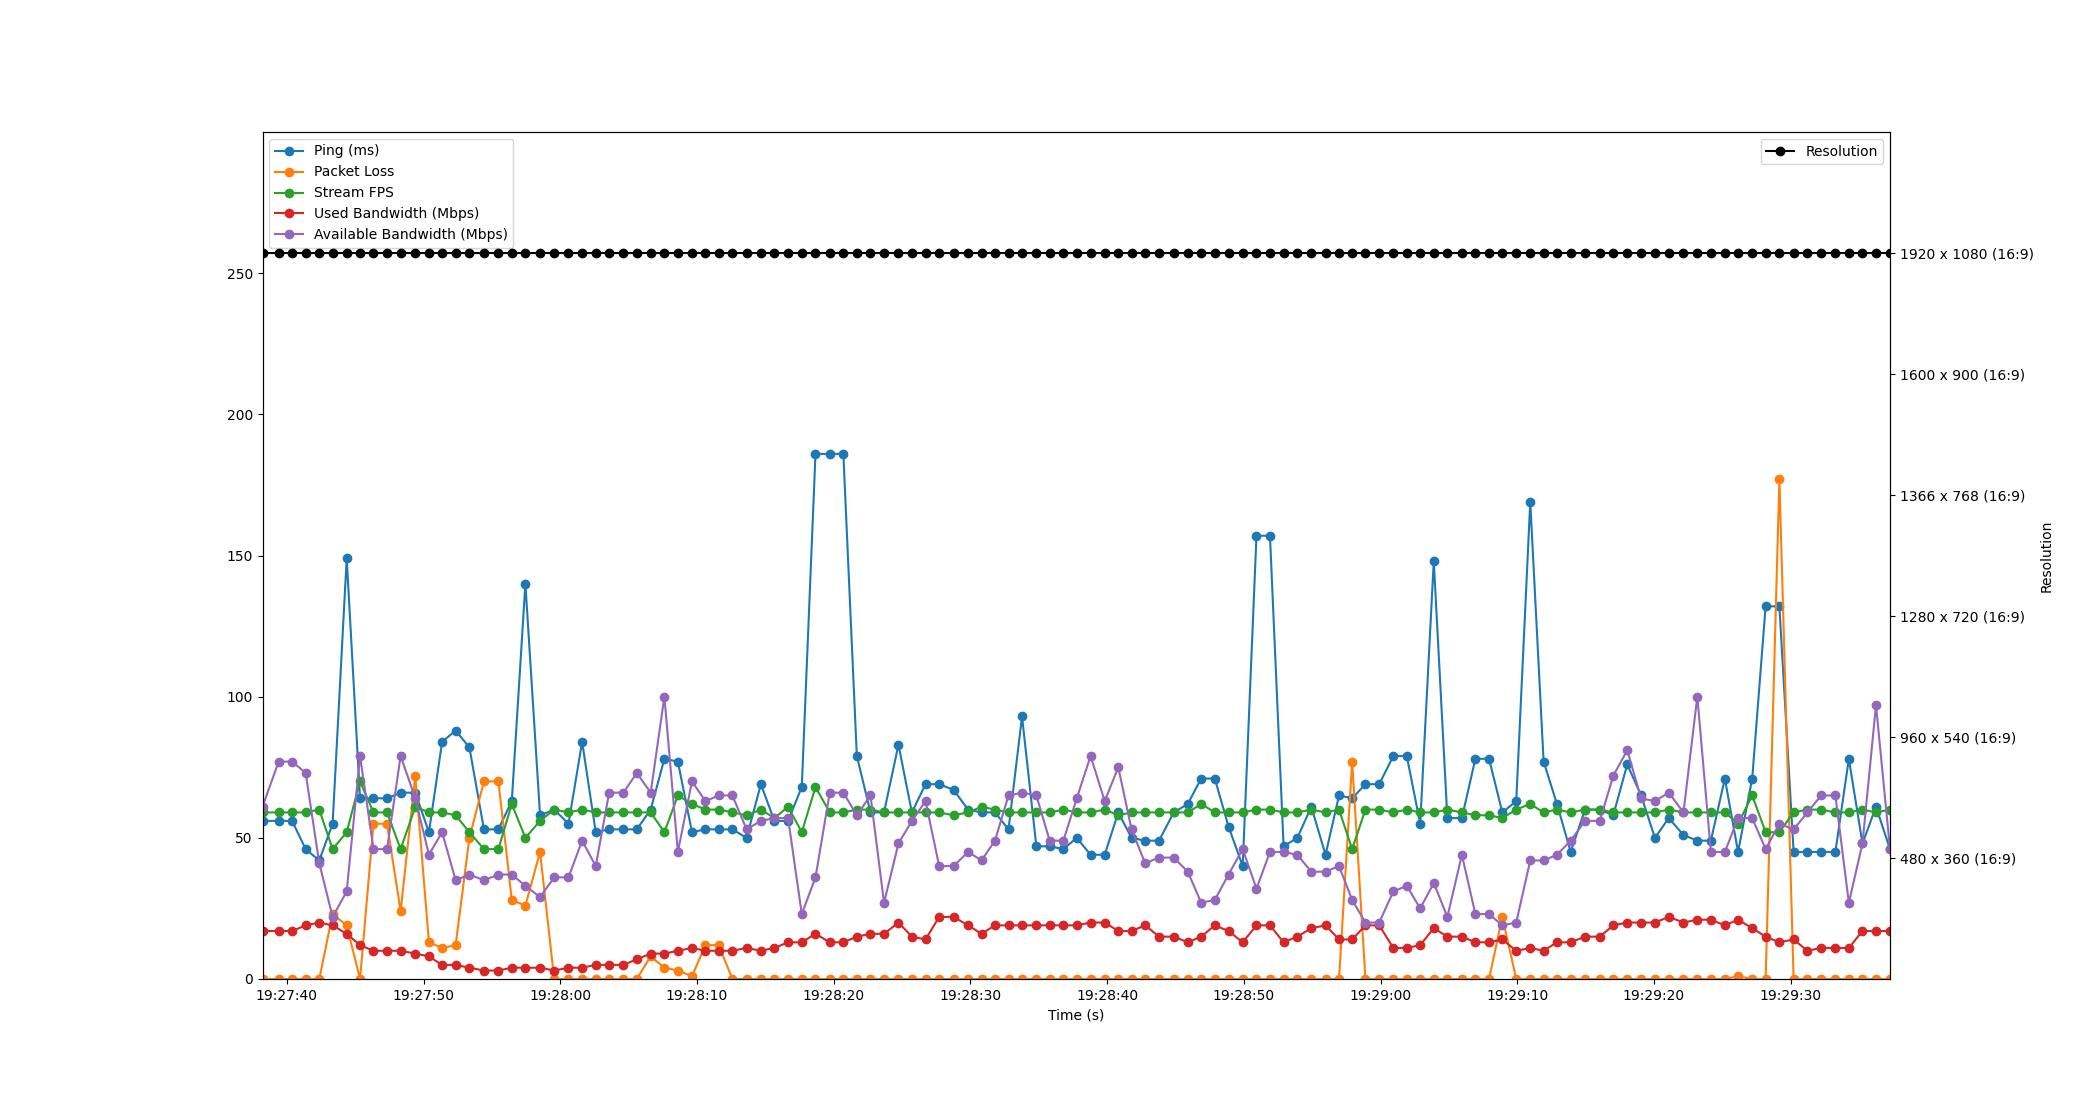

The table this chart was drawn from, first rows:
Time, Timestamp, Ping, Packet Loss, Stream FPS, Used Bandwidth, Resolution, Available Bandwidth
2.384185791015625e-06, 2023-07-19 19:27:38.214103, 56, 0, 59, 17, 1920 x 1080 (16:9), 61
1.18, 2023-07-19 19:27:39.394487, 56, 0, 59, 17, 1920 x 1080 (16:9), 77
2.167, 2023-07-19 19:27:40.380674, 56, 0, 59, 17, 1920 x 1080 (16:9), 77
3.156, 2023-07-19 19:27:41.370495, 46, 0, 59, 19, 1920 x 1080 (16:9), 73
4.152, 2023-07-19 19:27:42.366548, 42, 0, 60, 20, 1920 x 1080 (16:9), 41
5.128, 2023-07-19 19:27:43.342421, 55, 23, 46, 19, 1920 x 1080 (16:9), 22
6.16, 2023-07-19 19:27:44.373640, 149, 19, 52, 16, 1920 x 1080 (16:9), 31
7.135, 2023-07-19 19:27:45.348842, 64, 0, 70, 12, 1920 x 1080 (16:9), 79
8.119, 2023-07-19 19:27:46.333205, 64, 55, 59, 10, 1920 x 1080 (16:9), 46
9.109, 2023-07-19 19:27:47.323538, 64, 55, 59, 10, 1920 x 1080 (16:9), 46
10.1, 2023-07-19 19:27:48.318627, 66, 24, 46, 10, 1920 x 1080 (16:9), 79
11.18, 2023-07-19 19:27:49.391537, 66, 72, 61, 9, 1920 x 1080 (16:9), 64
12.17, 2023-07-19 19:27:50.388344, 52, 13, 59, 8, 1920 x 1080 (16:9), 44
13.14, 2023-07-19 19:27:51.352567, 84, 11, 59, 5, 1920 x 1080 (16:9), 52
14.13, 2023-07-19 19:27:52.341249, 88, 12, 58, 5, 1920 x 1080 (16:9), 35
15.14, 2023-07-19 19:27:53.350539, 82, 50, 52, 4, 1920 x 1080 (16:9), 37
16.2, 2023-07-19 19:27:54.412846, 53, 70, 46, 3, 1920 x 1080 (16:9), 35
17.26, 2023-07-19 19:27:55.469789, 53, 70, 46, 3, 1920 x 1080 (16:9), 37
18.23, 2023-07-19 19:27:56.449007, 63, 28, 62, 4, 1920 x 1080 (16:9), 37
19.23, 2023-07-19 19:27:57.443764, 140, 26, 50, 4, 1920 x 1080 (16:9), 33
20.3, 2023-07-19 19:27:58.516760, 58, 45, 56, 4, 1920 x 1080 (16:9), 29
21.34, 2023-07-19 19:27:59.550229, 60, 0, 60, 3, 1920 x 1080 (16:9), 36
22.38, 2023-07-19 19:28:00.597714, 55, 0, 59, 4, 1920 x 1080 (16:9), 36
23.38, 2023-07-19 19:28:01.595415, 84, 0, 60, 4, 1920 x 1080 (16:9), 49
24.38, 2023-07-19 19:28:02.590552, 52, 0, 59, 5, 1920 x 1080 (16:9), 40
25.36, 2023-07-19 19:28:03.569985, 53, 0, 59, 5, 1920 x 1080 (16:9), 66
26.4, 2023-07-19 19:28:04.618225, 53, 0, 59, 5, 1920 x 1080 (16:9), 66
27.38, 2023-07-19 19:28:05.592258, 53, 0, 59, 7, 1920 x 1080 (16:9), 73
28.4, 2023-07-19 19:28:06.609747, 60, 8, 59, 9, 1920 x 1080 (16:9), 66
29.4, 2023-07-19 19:28:07.611726, 78, 4, 52, 9, 1920 x 1080 (16:9), 100
30.38, 2023-07-19 19:28:08.598830, 77, 3, 65, 10, 1920 x 1080 (16:9), 45
31.42, 2023-07-19 19:28:09.630569, 52, 1, 62, 11, 1920 x 1080 (16:9), 70
32.4, 2023-07-19 19:28:10.614542, 53, 12, 60, 10, 1920 x 1080 (16:9), 63
33.37, 2023-07-19 19:28:11.584892, 53, 12, 60, 10, 1920 x 1080 (16:9), 65
34.37, 2023-07-19 19:28:12.585658, 53, 0, 59, 10, 1920 x 1080 (16:9), 65
35.41, 2023-07-19 19:28:13.625059, 50, 0, 58, 11, 1920 x 1080 (16:9), 53
36.46, 2023-07-19 19:28:14.670243, 69, 0, 60, 10, 1920 x 1080 (16:9), 56
37.45, 2023-07-19 19:28:15.659448, 56, 0, 57, 11, 1920 x 1080 (16:9), 57
38.44, 2023-07-19 19:28:16.658085, 56, 0, 61, 13, 1920 x 1080 (16:9), 57
39.45, 2023-07-19 19:28:17.662502, 68, 0, 52, 13, 1920 x 1080 (16:9), 23
40.45, 2023-07-19 19:28:18.665047, 186, 0, 68, 16, 1920 x 1080 (16:9), 36
41.49, 2023-07-19 19:28:19.708679, 186, 0, 59, 13, 1920 x 1080 (16:9), 66
42.49, 2023-07-19 19:28:20.702637, 186, 0, 59, 13, 1920 x 1080 (16:9), 66
43.47, 2023-07-19 19:28:21.689057, 79, 0, 60, 15, 1920 x 1080 (16:9), 58
44.47, 2023-07-19 19:28:22.687875, 59, 0, 60, 16, 1920 x 1080 (16:9), 65
45.46, 2023-07-19 19:28:23.678841, 59, 0, 59, 16, 1920 x 1080 (16:9), 27
46.52, 2023-07-19 19:28:24.733697, 83, 0, 59, 20, 1920 x 1080 (16:9), 48
47.5, 2023-07-19 19:28:25.716084, 59, 0, 59, 15, 1920 x 1080 (16:9), 56
48.5, 2023-07-19 19:28:26.714317, 69, 0, 59, 14, 1920 x 1080 (16:9), 63
49.5, 2023-07-19 19:28:27.712278, 69, 0, 59, 22, 1920 x 1080 (16:9), 40
50.55, 2023-07-19 19:28:28.761381, 67, 0, 58, 22, 1920 x 1080 (16:9), 40
51.62, 2023-07-19 19:28:29.830545, 60, 0, 59, 19, 1920 x 1080 (16:9), 45
52.6, 2023-07-19 19:28:30.812452, 59, 0, 61, 16, 1920 x 1080 (16:9), 42
53.58, 2023-07-19 19:28:31.794065, 59, 0, 60, 19, 1920 x 1080 (16:9), 49
54.57, 2023-07-19 19:28:32.783824, 53, 0, 59, 19, 1920 x 1080 (16:9), 65
55.56, 2023-07-19 19:28:33.773264, 93, 0, 59, 19, 1920 x 1080 (16:9), 66
56.61, 2023-07-19 19:28:34.820894, 47, 0, 59, 19, 1920 x 1080 (16:9), 65
57.58, 2023-07-19 19:28:35.795439, 47, 0, 59, 19, 1920 x 1080 (16:9), 49
58.58, 2023-07-19 19:28:36.795368, 46, 0, 60, 19, 1920 x 1080 (16:9), 49
59.56, 2023-07-19 19:28:37.778352, 50, 0, 59, 19, 1920 x 1080 (16:9), 64
... 59 more rows
